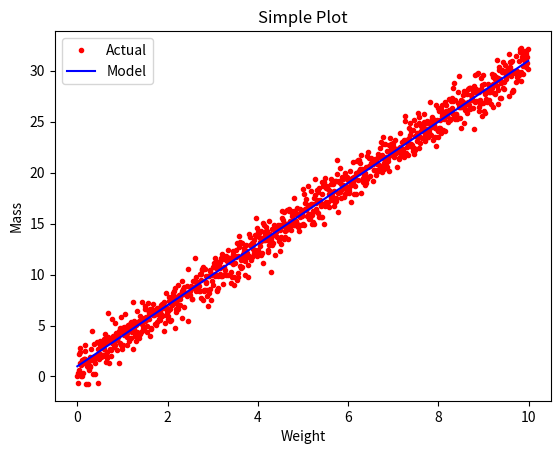

Reproduce this figure in Python.
#import packages
import matplotlib.pyplot as plt 
import numpy as np 

#x is an item in numpy gen range between 0 and 10 going through .01 increment

x = np.arange(0.0,10.0,0.01)
#y = 3 mutiplied by x with 1 added
y = 3.0 * x + 1.0
# added noise using the random call in the numpy package
noise = np.random.normal(0.0,1.0, len(x))


plt.plot(x,y + noise, 'r.',label="Actual")
plt.plot(x,y, 'b-', label="Model")

plt.title("Simple Plot")
plt.xlabel("Weight")
plt.ylabel("Mass")
plt.legend()


plt.show()
